Dataset: dataset (GitHub, MogusaShirose/mlai_project_final). Classes: apple, strawberry.

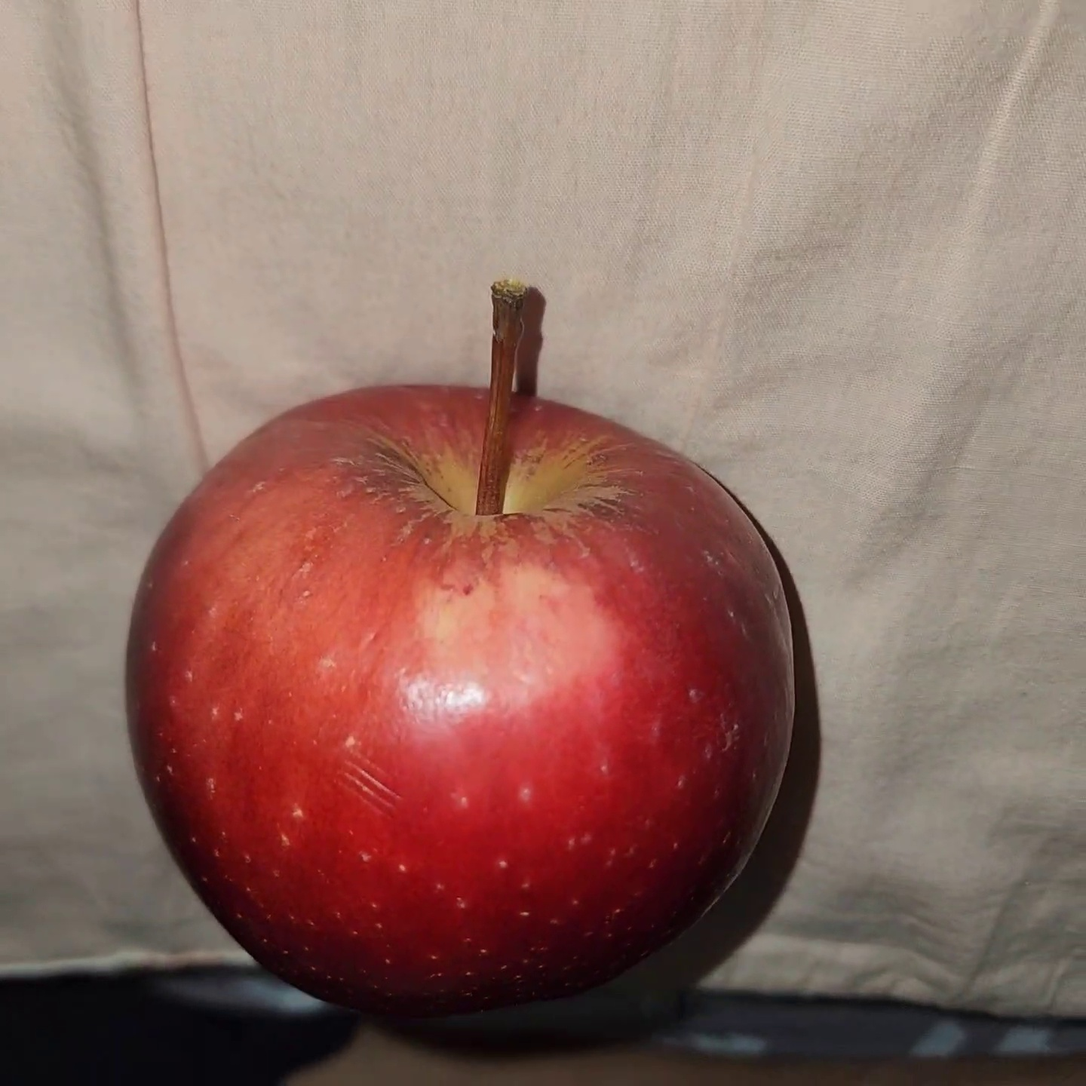
Label: apple

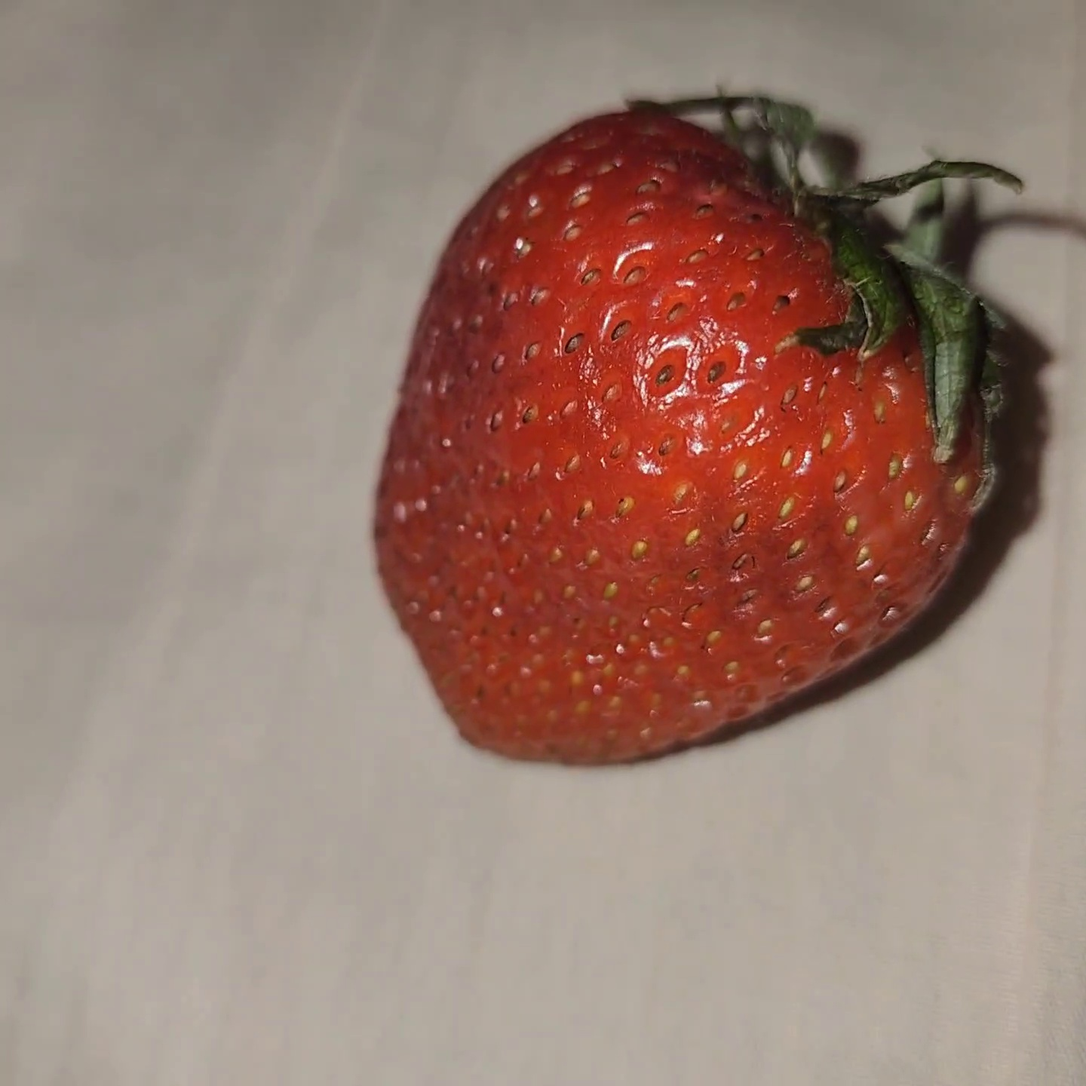
Label: strawberry

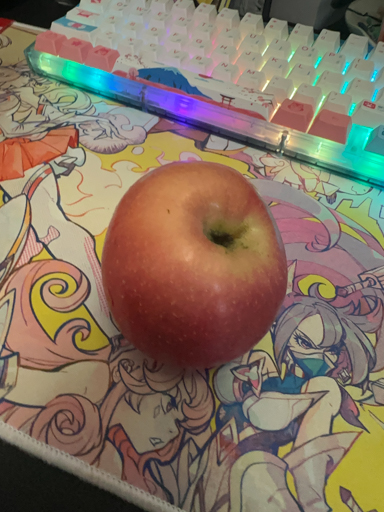
Label: apple

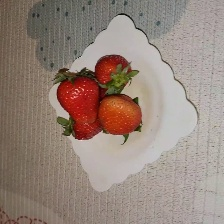
Label: strawberry

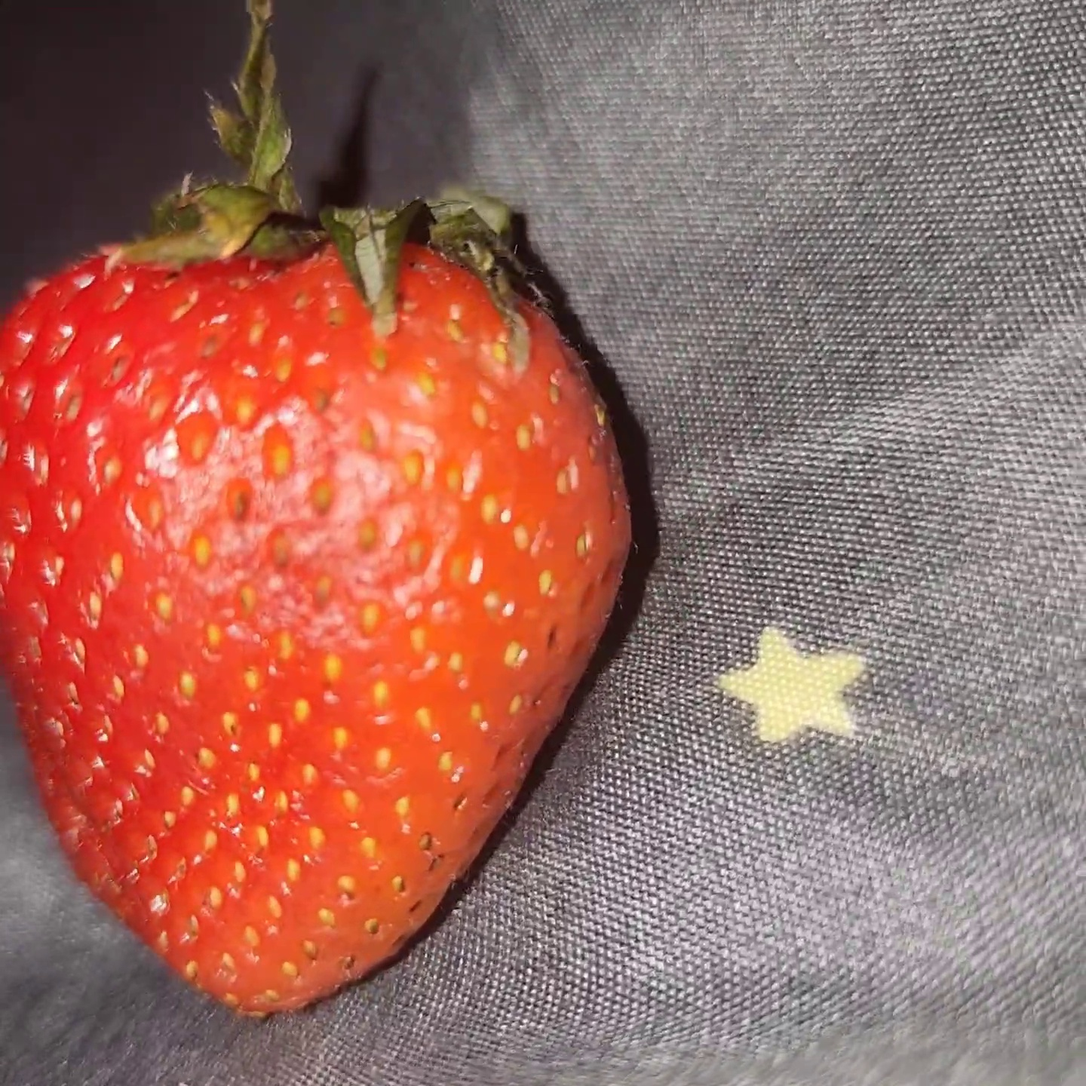
Label: strawberry

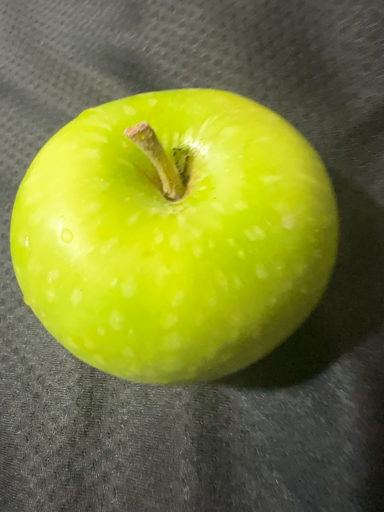
Label: apple
